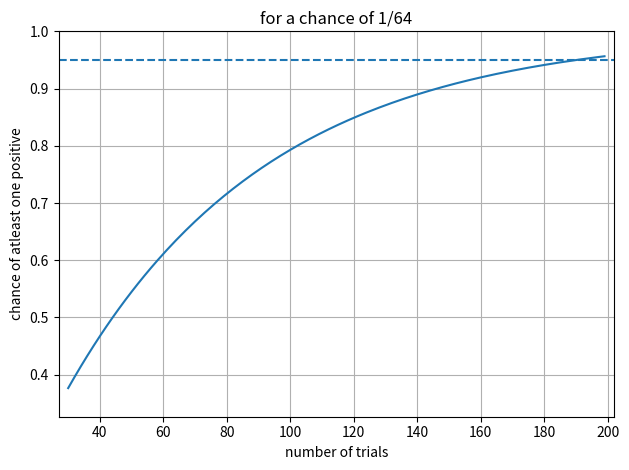

Write Python code to recreate this figure.
import numpy as np
import matplotlib.pyplot as plt
from fractions import Fraction


def compute_chances(chance: float):
    range_of_tests = range(30, 200)
    chance_of_finding = []
    for i in range_of_tests:
        chance_i = 1 - (1 - chance) ** i  # chance to have that many negatives
        chance_of_finding.append(chance_i)
    return list(range_of_tests), chance_of_finding


def plot_bernouli(test_range, chance_of_finding, chance: float):
    fig = plt.figure()
    plt.title(f"for a chance of {str(Fraction(chance))}")
    plt.plot(test_range, chance_of_finding)
    plt.xlabel("number of trials")
    plt.ylabel("chance of atleast one positive")
    plt.ylim(min(chance_of_finding) - 0.05, 1)
    xmin0 = test_range[0] - 3
    xmax0 = test_range[-1] + 3
    plt.xlim(xmin0, xmax0)
    plt.hlines(y=0.95, xmin=xmin0, xmax=xmax0, linestyles="dashed", label="98%")
    plt.tight_layout()
    plt.grid()
    plt.show()


def bernouli_tests(chance: float):
    range_of_tests, chance_of_positive = compute_chances(chance)
    plot_bernouli(range_of_tests, chance_of_positive, chance)

bernouli_tests(chance = 1 / 64)

